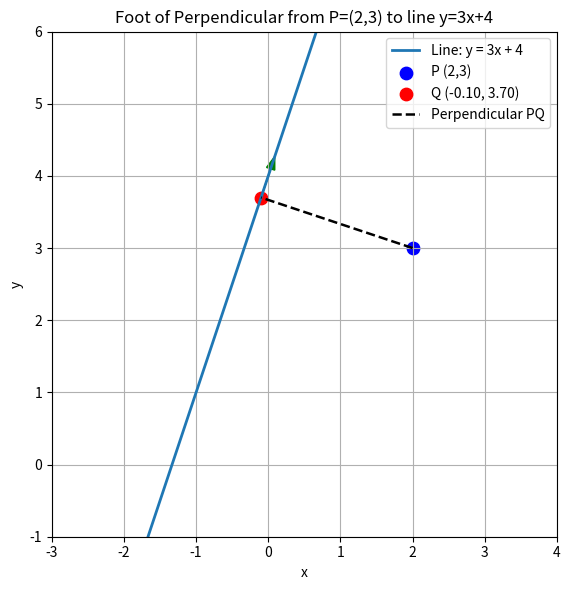

Recreate this plot in Python.
import numpy as np
import matplotlib.pyplot as plt

# Given point P and line y = 3x + 4
P = np.array([2.0, 3.0])

# Normal vector (from line 3x - y + 4 = 0) and direction vector
n = np.array([3.0, -1.0])  # normal vector
m = np.array([1.0, 3.0])   # direction vector, since m.T n = 0
c = -4.0                   # constant term (3x - y = -4)

# Construct linear system [m^T; n^T] Q = [m^T P; c]
A = np.array([[1.0, 3.0],
              [3.0, -1.0]])
b = np.array([np.dot(m, P), c])

# Solve for Q using numpy
Q = np.linalg.solve(A, b)
print(f"Foot of perpendicular Q = ({Q[0]:.3f}, {Q[1]:.3f})")

# Prepare line for plotting
x = np.linspace(-3, 4, 400)
y_line = 3*x + 4  # line: y = 3x + 4

# Plot setup (same style as before)
plt.figure(figsize=(7,6))
plt.plot(x, y_line, label='Line: y = 3x + 4', linewidth=2)

# Plot points P and Q
plt.scatter(P[0], P[1], color='blue', s=80, label='P (2,3)')
plt.scatter(Q[0], Q[1], color='red', s=80, label=f'Q ({Q[0]:.2f}, {Q[1]:.2f})')

# Draw perpendicular PQ
plt.plot([P[0], Q[0]], [P[1], Q[1]], 'k--', linewidth=1.8, label='Perpendicular PQ')

# Draw a small arrow showing the line direction at Q
dir_vec = m / np.linalg.norm(m)
plt.arrow(Q[0], Q[1], 0.6*dir_vec[0], 0.6*dir_vec[1],
          head_width=0.12, head_length=0.18,
          length_includes_head=True, color='green')

# Axes formatting
plt.gca().set_aspect('equal', adjustable='box')
plt.xlim(min(-3, P[0]-2), max(4, P[0]+2))
plt.ylim(min(-1, P[1]-2), max(6, P[1]+3))
plt.xlabel('x')
plt.ylabel('y')
plt.title('Foot of Perpendicular from P=(2,3) to line y=3x+4')
plt.legend()
plt.grid(True)
plt.tight_layout()
plt.show()
